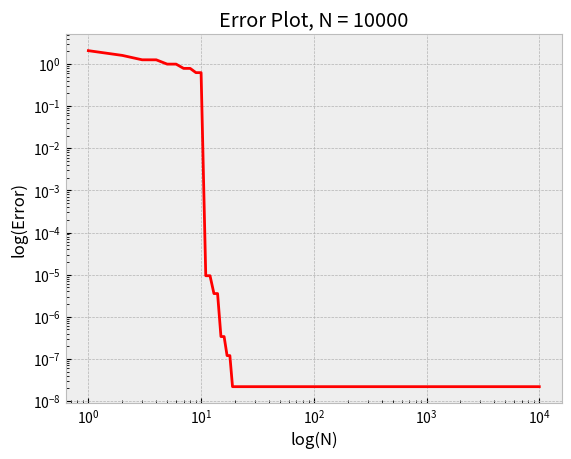

Python code for this plot:
#!/usr/bin/env python
# -*- coding: utf-8 -*-

##############################################################################
# PHSX 567 homework assignment 2: Integration
#
#
# Developed and confirmed execution on:
# OS:                 Manjaro Linux 18.1.5
# Kernel:             Linux 4..19.96-1-MANJARO
# Architecture:       x86-64
# Python Relesase:    3.7.4
#
#
# SciPy Quad Integrator Documentation: https://docs.scipy.org/doc/scipy/reference/generated/scipy.integrate.quad.html#scipy.integrate.quad
#
#
# Created by: Ryan French
# Date: 01/31/2020
##############################################################################

import math
import warnings
import numpy as np
from scipy import integrate
import matplotlib as mpl
import matplotlib.pyplot as plt

# QUAD integrator throws warning for low number of intervals.
# Turn them off:
warnings.filterwarnings("ignore")

N = 10000  # Number of data points for plot


def integrate_one(num_intervals: int = 50, suppress_print=False):
    """Use scipy's QUAD integrator scheme, combined with a given number of points, to integrate our integrand from 0 to 1

    Args:
        num_intervals (Optional[int]): Limit on number of intervals
        suppress_print (Optional[bool]): Whether or not to print result

    Returns:
        None
    """

    # Use QUAD integration on function, from 0 to 1, with given number of intervals.
    result = integrate.quad(
        lambda x: (1 - x)**(1. / 3) / math.log(x), 0.0, 1.0, limit=num_intervals
    )

    # The QUAD integration scheme returns a tuple: (result, error)
    val = result[0]
    err = result[1]

    result_rounded = round(val, 10)

    if suppress_print == False:
        # We want to avoid printing the result when we evaluate this integral for the error plot
        print('*'*28," PROBLEM 2 ", '*'*29)
        print("-" * 70)
        print()
        print(f"Result of integral (N=100):\t{result_rounded}")
        print(f"Result from Mathematica:\t-2.5562482320")
        print("")
        print("-" * 70)
        print("\n")

    # Return tuple, just like QUAD
    return val, err


def progress_bar(current, total, end_str=""):
    """Simple Percentage Progress bar

        Args:
            current (number): The current value
            total (number): The total number of values
            end_str (str): String to follow the progress bar

        Returns:
            None
    """

    # Ignore all of this, it's a straight copy of my code that I wrote for my former company

    percentage = int(float(current / total) * 100)
    if percentage > 100:
        percentage = 100

    progress_string = '['
    hash_count = int(percentage / 2)

    for _ in range(hash_count):
        progress_string += "#"

    space_count = 50 - hash_count

    for _ in range(space_count):
        progress_string += " "

    progress_string += f"]{percentage}% "
    if end_str is not "":
        print(f"{progress_string}({end_str})", end='\r')
    else:
        print(progress_string, end='\r')

    if percentage > 99:
        print("")


def error_plot() -> None:
    """Integrate the given integrand with interval values ranging from 1 to N and plot them against the error

    Args:
         None

    Returns:
        None
    """

    x = range(1, N + 1)
    y = []                  # Error value container

    print()
    print('*'*28," PROBLEM 3 ", '*'*29)
    print("-" * 70)
    print()

    print("Creating data points for error plot")
    print("Progress:")
    for i in x:
        # Generate progress bar (because there are so many points)
        # and append error values to the error container
        progress_bar(i, N, f"{i}/{N}")
        ans, err = integrate_one(i, True)
        y.append(err)

    print()
    print("You can see a steep drop in error at about N = 10. This is because the QUAD integrator is based on Fortran's QUADPACK integration scheme, which converges extremely quickly.")
    print()
    print("End of script. I hope you've enjoyed it!")
    print("")
    print("-" * 70)
    print("\n")


    # Create log-log plot
    mpl.style.use("bmh")
    plt.plot(x, y, 'r-', label='interpolated reflectivity')
    plt.title(f"Error Plot, N = {N}")
    plt.yscale("log")
    plt.xscale("log")
    plt.xlabel("log(N)")
    plt.ylabel("log(Error)")
    plt.show()


if __name__ == "__main__":
    # Allow this file to be run as a script
    integrate_one(100)
    error_plot()
